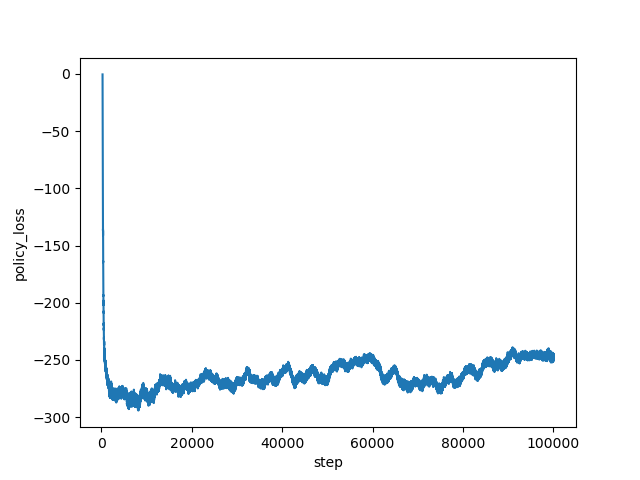

The file beside this chart, header and first rows:
step, policy_loss
267, -0.3947
268, -2.256
269, -8.086
270, -21.74
271, -30.17
272, -24.21
273, -26.65
274, -28.56
275, -28.36
276, -30.06
277, -31.13
278, -31.57
279, -32.21
280, -34.24
281, -36.6
282, -36.6
283, -38.38
284, -40.22
285, -42.31
286, -43.95
287, -43.93
288, -47.19
289, -48.01
290, -48.99
291, -51.58
292, -51.14
293, -54.95
294, -55.26
295, -57.71
296, -57.79
297, -59.09
298, -61.34
299, -62.29
300, -63.21
301, -64.31
302, -67.75
303, -68.79
304, -67.66
305, -71.72
306, -72.33
307, -73.8
308, -73.98
309, -74.25
310, -76.16
311, -78.3
312, -78.71
313, -79.99
314, -80.6
315, -81.65
316, -84.39
317, -84.36
318, -85.14
319, -83.81
320, -85.22
321, -86.75
322, -87.17
323, -86.16
324, -88.25
325, -91.37
326, -97.67
... 99,673 more rows
